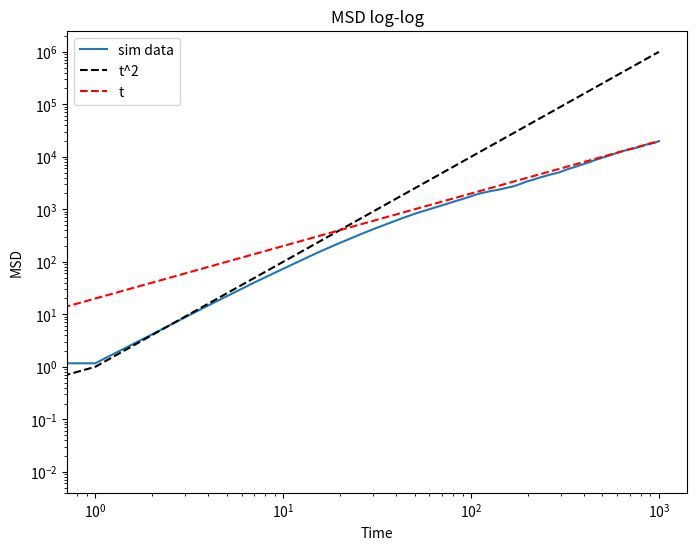

Recreate this plot in Python.
# -*- coding: utf-8 -*-
"""task1.ipynb

Automatically generated by Colab.

Original file is located at
    https://colab.research.google.com/<link-removed>
"""

import numpy as np
import matplotlib.pyplot as plt

N = 500
phi = 0.3
v0 = 1.0
Dr = 0.1
dt = 0.1
total_steps = 10000
L = np.sqrt(N * np.pi * 0.5**2 / phi)

x = np.random.uniform(0, L, N)
y = np.random.uniform(0, L, N)
angles = np.random.uniform(0, 2*np.pi, N)

x_raw = x.copy()
y_raw = y.copy()
x0 = x.copy()
y0 = y.copy()

msd_list = []
time_axis = []

for i in range(total_steps):
    angles += np.random.normal(0, 1, N) * np.sqrt(2 * Dr * dt)

    # move particles
    dx = v0 * np.cos(angles) * dt
    dy = v0 * np.sin(angles) * dt

    x += dx
    y += dy
    x_raw += dx
    y_raw += dy

    x = x % L
    y = y % L

    if i % 10 == 0:
        dist_sq = (x_raw - x0)**2 + (y_raw - y0)**2
        msd_list.append(np.mean(dist_sq))
        time_axis.append(i * dt)

plt.figure(figsize=(8,6))
plt.plot(time_axis, msd_list, label='sim data')

t_arr = np.array(time_axis)
plt.plot(t_arr, (v0**2)*(t_arr**2), 'k--', label='t^2')
plt.plot(t_arr, (2*v0**2/Dr)*t_arr, 'r--', label='t')

plt.xscale('log')
plt.yscale('log')
plt.xlabel('Time')
plt.ylabel('MSD')
plt.legend()
plt.title('MSD log-log')
plt.show()

s1 = (np.log(msd_list[5]) - np.log(msd_list[1])) / (np.log(time_axis[5]) - np.log(time_axis[1]))
s2 = (np.log(msd_list[-1]) - np.log(msd_list[-10])) / (np.log(time_axis[-1]) - np.log(time_axis[-10]))
print("Short time slope:", s1)
print("Long time slope:", s2)